The GitHub repository RichardObi/mammo_dp contains a labelled image folder "cbis-ddsm" with 2 categories: is benign false, benign. Examples follow, each with its label.

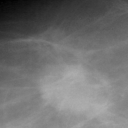
Label: is benign false

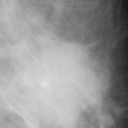
Label: is benign false

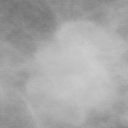
Label: is benign false

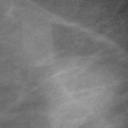
Label: benign

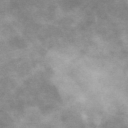
Label: benign

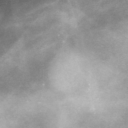
Label: benign
